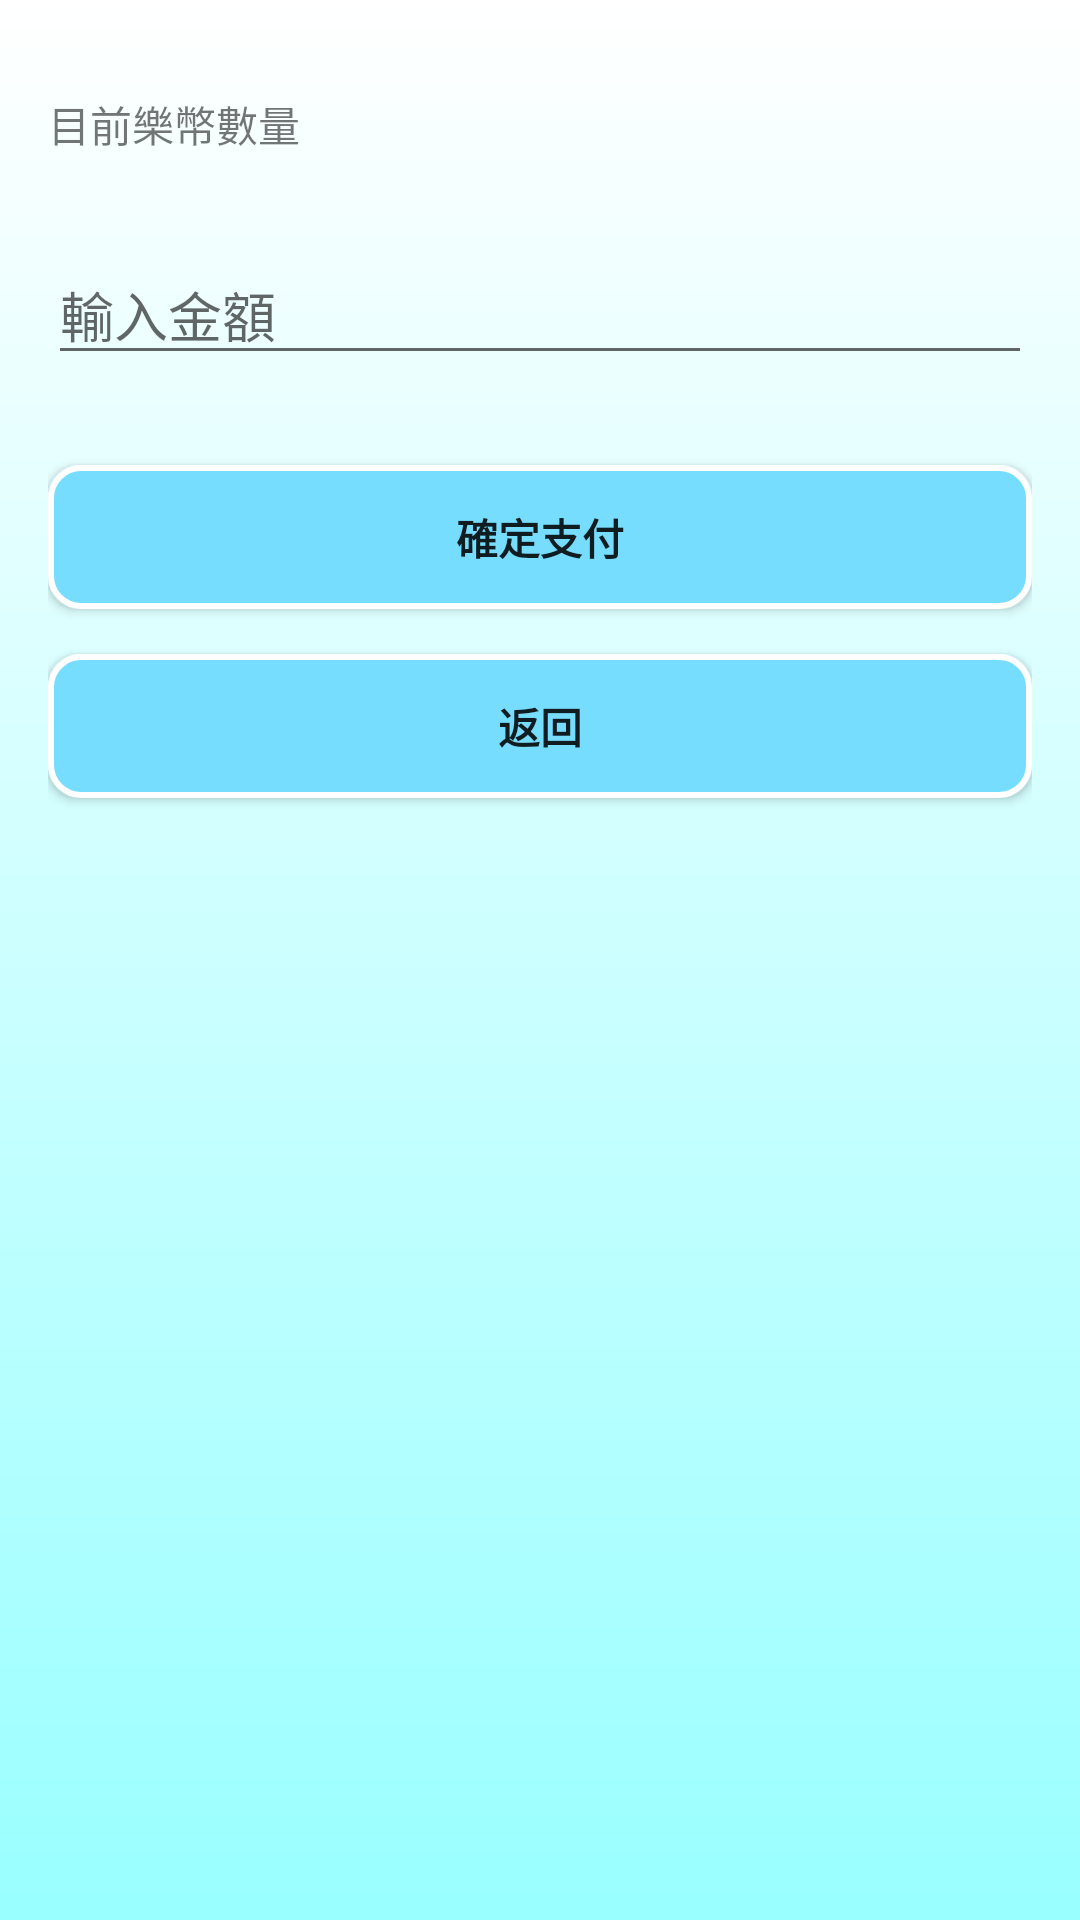

Write the Android layout XML for this screen, with the resource values it uses.
<!-- AndroidManifest.xml: application theme AppTheme -->
<!-- res/layout/activity_c_givemoney.xml -->
<?xml version="1.0" encoding="utf-8"?>
<RelativeLayout xmlns:android="http://schemas.android.com/apk/res/android"
    xmlns:app="http://schemas.android.com/apk/res-auto"
    xmlns:tools="http://schemas.android.com/tools"
    android:layout_width="match_parent"
    android:layout_height="match_parent"
    android:paddingBottom="16dp"
    android:paddingLeft="16dp"
    android:paddingRight="16dp"
    android:paddingTop="16dp"
    tools:context=".GiveMoney"
    android:id="@+id/activity_chat"
    android:background="@drawable/startcolor">

    <LinearLayout
    android:layout_width="match_parent"
    android:layout_height="wrap_content"
    android:orientation="vertical">

    <TextView
        android:id="@+id/textView7"
        android:layout_marginTop="15dp"
        android:layout_marginBottom="15dp"
        android:layout_width="match_parent"
        android:layout_height="wrap_content"
        android:text="目前樂幣數量" />

    <EditText
        android:id="@+id/editText2"
        android:layout_width="match_parent"
        android:layout_height="wrap_content"
        android:ems="10"
        android:layout_marginTop="15dp"
        android:layout_marginBottom="15dp"
        android:inputType="number"
        android:hint="輸入金額" />

    <Button
        android:id="@+id/button2"
        android:layout_marginTop="15dp"
        android:layout_width="match_parent"
        android:layout_height="wrap_content"
        android:background="@drawable/button_rounde"
        android:textStyle="bold"
        android:text="確定支付" />


    <Button
            android:id="@+id/button3"
            android:layout_marginTop="15dp"
            android:layout_width="match_parent"
            android:layout_height="wrap_content"
            android:background="@drawable/button_rounde"
            android:onClick="goback"
            android:textStyle="bold"
            android:text="返回" />

        <TextView
            android:layout_marginTop="15dp"
            android:id="@+id/textView"
            android:gravity="center"
            android:layout_width="match_parent"
            android:layout_height="wrap_content"
            android:text="" />
    </LinearLayout>

</RelativeLayout>
<!-- resources referenced by this layout -->
<resources>
  <!-- drawable button_rounde (drawable) -->
  <?xml version="1.0" encoding="utf-8"?>
  <selector xmlns:android="http://schemas.android.com/apk/res/android">
  
      
      <item android:state_pressed="true">
          
          <shape android:shape="rectangle">
              
              <corners android:radius="15dip" />
              
              <stroke android:width="1dip" android:color="#538394" />
              
              <gradient android:angle="-90" android:startColor="#77BBFF" android:endColor="	#77BBFF"  />
          </shape>
      </item>
  
      
      <item android:color="@android:color/black">
          <shape android:shape="rectangle"  >
              <corners android:radius="10dip" />
              <stroke android:width="2dip" android:color="#fff" />
              <gradient android:angle="-90" android:startColor="#77DDFF" android:endColor="#77DDFF"  />
          </shape>
      </item>
  
  </selector>
  <!-- drawable startcolor (drawable) -->
  <?xml version="1.0" encoding="utf-8"?>
  <shape xmlns:android="http://schemas.android.com/apk/res/android">
      <gradient
          android:angle="270"
          android:startColor="@color/white"
          android:endColor="#99FFFF"/>
  
  
  </shape>
  <style name="AppTheme" parent="Theme.AppCompat.Light.DarkActionBar">
          
          <item name="colorPrimary">#88DDFF</item>
          <item name="colorPrimaryDark">#88DDFF</item>
          <item name="colorAccent">@color/colorAccent</item>
      </style>
  <color name="white">#FFFFFF</color>
  <color name="colorAccent">#FF005D</color>
</resources>
